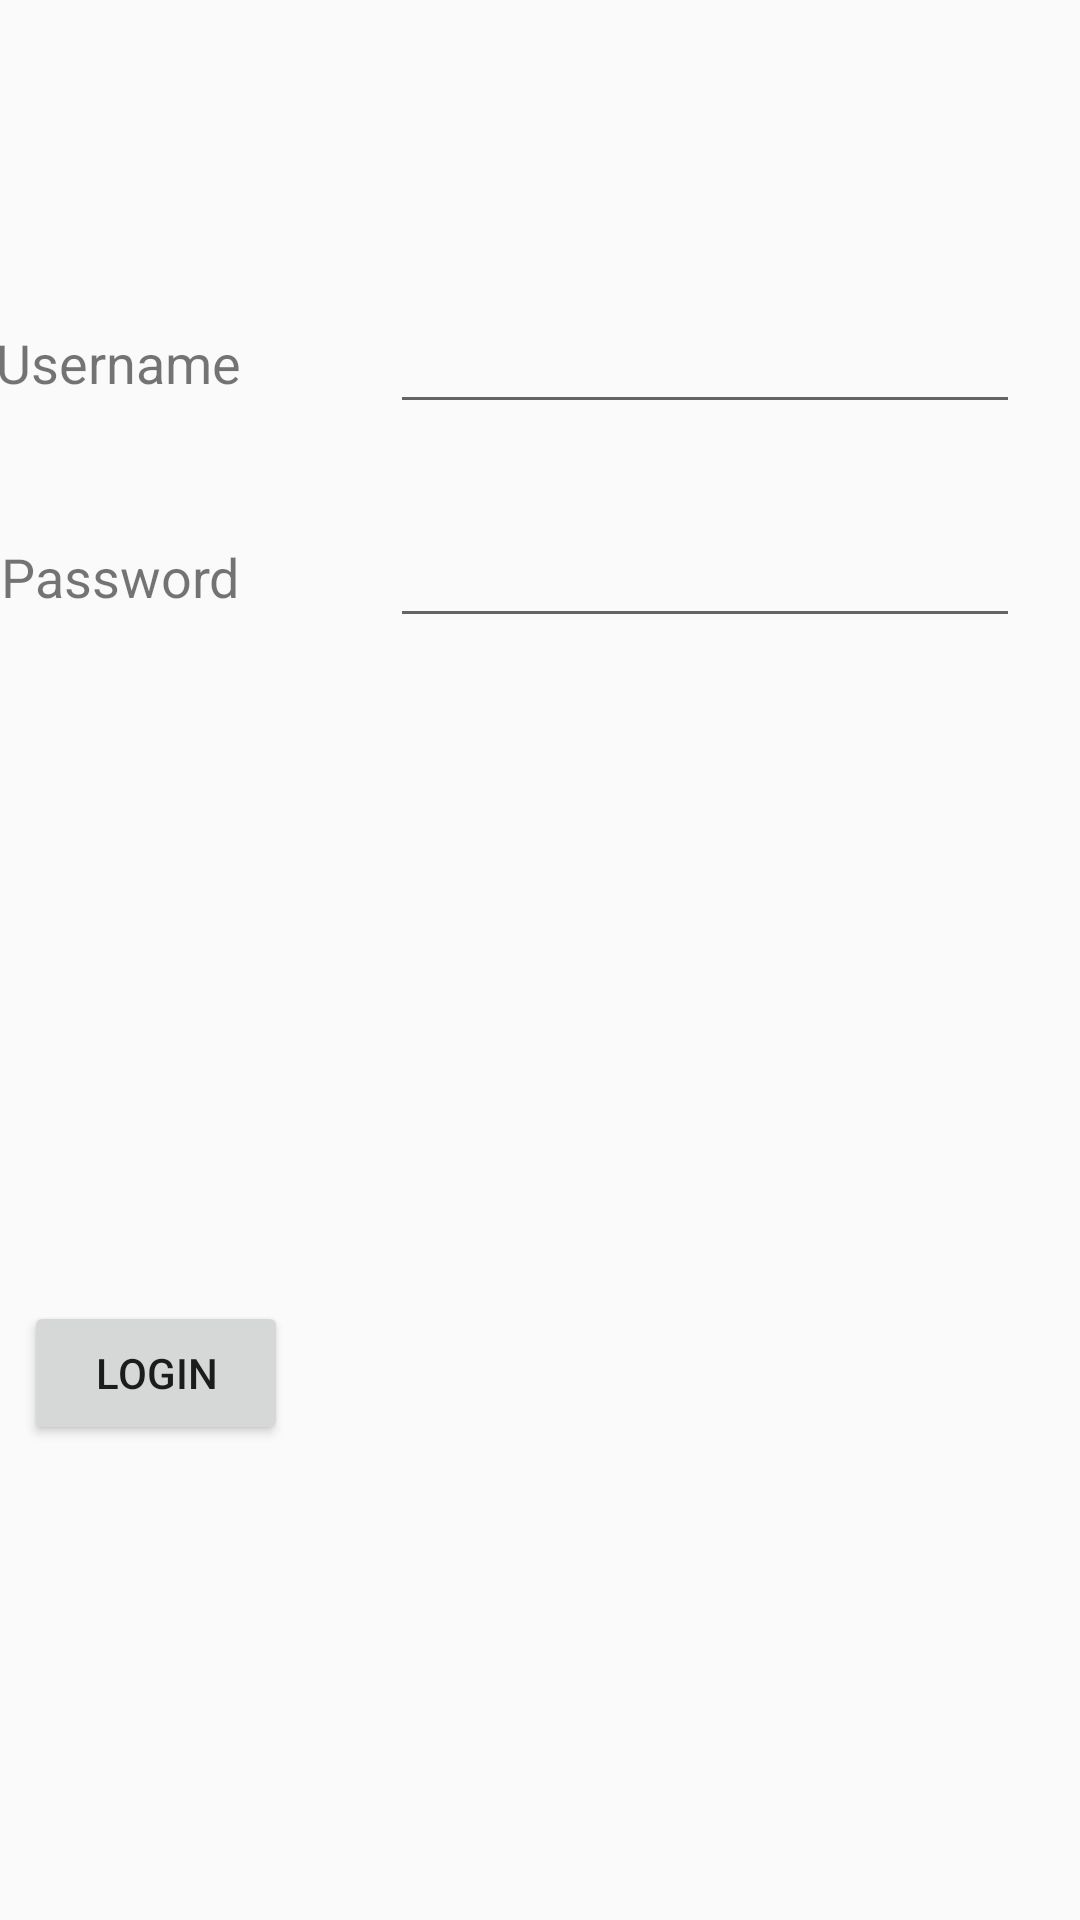

Reconstruct the res/layout file that produces this screen, plus the resources it refers to.
<!-- AndroidManifest.xml: application theme AppTheme -->
<!-- res/layout/activity_main.xml -->
<?xml version="1.0" encoding="utf-8"?>
<android.support.constraint.ConstraintLayout xmlns:android="http://schemas.android.com/apk/res/android"
    xmlns:app="http://schemas.android.com/apk/res-auto"
    xmlns:tools="http://schemas.android.com/tools"
    android:layout_width="match_parent"
    android:layout_height="match_parent"
    android:orientation="horizontal">

    <EditText
        android:id="@+id/username"
        android:layout_width="wrap_content"
        android:layout_height="wrap_content"
        android:ems="10"
        android:inputType="textEmailAddress"
        android:layout_marginRight="20dp"
        app:layout_constraintRight_toRightOf="parent"
        app:layout_constraintTop_toTopOf="parent"
        android:layout_marginTop="100dp" />

    <EditText
        android:id="@+id/password"
        android:layout_width="wrap_content"
        android:layout_height="wrap_content"
        android:layout_marginTop="30dp"
        android:ems="10"
        android:inputType="numberPassword"
        app:layout_constraintTop_toBottomOf="@+id/username"
        android:layout_marginRight="20dp"
        app:layout_constraintRight_toRightOf="parent" />

    <TextView
        android:id="@+id/username_view"
        android:layout_width="wrap_content"
        android:layout_height="wrap_content"
        android:layout_marginEnd="50dp"
        android:layout_marginRight="30dp"
        android:text="Username"
        android:textSize="18sp"
        app:layout_constraintBottom_toBottomOf="@+id/username"
        app:layout_constraintRight_toLeftOf="@+id/username"
        app:layout_constraintTop_toTopOf="@+id/username" />

    <TextView
        android:id="@+id/password_view"
        android:layout_width="wrap_content"
        android:layout_height="wrap_content"
        android:layout_marginEnd="50dp"
        android:layout_marginRight="30dp"
        android:text="Password"
        android:textSize="18sp"
        app:layout_constraintBottom_toBottomOf="@+id/password"
        app:layout_constraintRight_toLeftOf="@+id/password"
        app:layout_constraintTop_toTopOf="@+id/password" />

    <Button
        android:id="@+id/button"
        android:layout_width="wrap_content"
        android:layout_height="wrap_content"
        android:layout_marginLeft="8dp"
        android:layout_marginRight="8dp"
        android:layout_marginTop="221dp"
        android:onClick="sendMessage"
        android:text="Login"
        app:layout_constraintLeft_toLeftOf="parent"
        app:layout_constraintRight_toRightOf="parent"
        app:layout_constraintTop_toBottomOf="@+id/password"
        app:layout_constraintHorizontal_bias="0.0" />
</android.support.constraint.ConstraintLayout>
<!-- resources referenced by this layout -->
<resources>
  <style name="AppTheme" parent="Theme.AppCompat.Light.DarkActionBar">
          
          <item name="colorPrimary">@color/colorPrimary</item>
          <item name="colorPrimaryDark">@color/colorPrimaryDark</item>
          <item name="colorAccent">@color/colorAccent</item>
          <item name="android:statusBarColor">@color/colorPrimaryDark</item>
      </style>
  <color name="colorPrimary">#1570A6</color>
  <color name="colorPrimaryDark">#125E8C</color>
  <color name="colorAccent">#39B2EE</color>
</resources>
